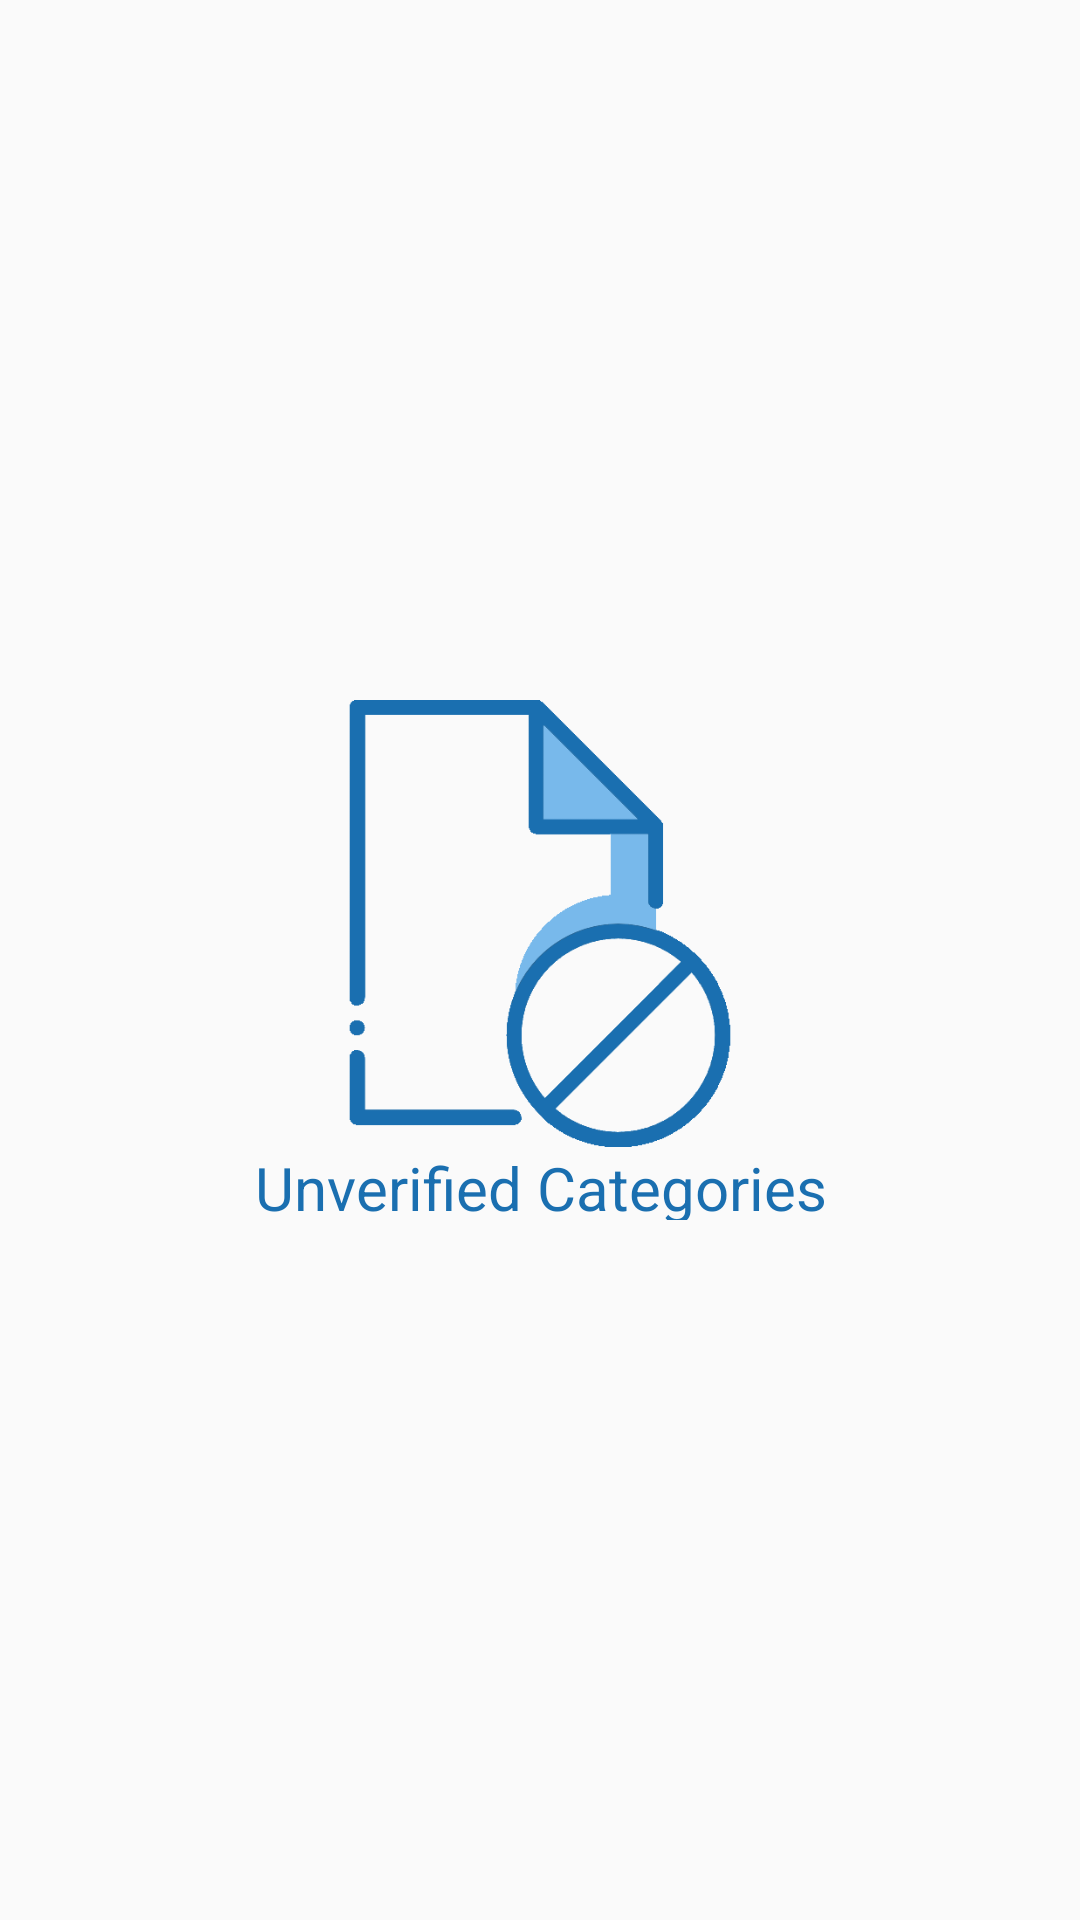

Write the Android layout XML for this screen, with the resource values it uses.
<!-- AndroidManifest.xml: application theme AppTheme -->
<!-- res/layout/activity_category_admin.xml -->
<?xml version="1.0" encoding="utf-8"?>
<LinearLayout xmlns:android="http://schemas.android.com/apk/res/android"
    xmlns:tools="http://schemas.android.com/tools"
    android:layout_width="match_parent"
    android:layout_height="match_parent"
    android:orientation="vertical"
    tools:context=".activities.CategoryActivity">


    <LinearLayout
        android:layout_width="wrap_content"
        android:layout_weight="1"
        android:layout_height="0dp"
        android:layout_marginTop="20dp"
        android:layout_marginBottom="20dp"
        android:orientation="vertical">

        <ImageView
            android:id="@+id/but_add_cat"
            android:src="@drawable/neww"
            android:layout_width="wrap_content"
            android:layout_height="wrap_content"
            android:layout_weight="10"
            />

        <TextView
            android:layout_width="match_parent"
            android:layout_height="wrap_content"
            android:text="Add Category"
            android:layout_weight="1"
            android:gravity="center"
            android:textSize="20sp"
            android:textColor="@color/colorPrimaryDark"
            />


    </LinearLayout>

    <LinearLayout
        android:layout_width="wrap_content"
        android:layout_weight="1"
        android:layout_height="0dp"
        android:layout_marginTop="20dp"
        android:layout_marginBottom="20dp"
        android:orientation="vertical">

        <ImageView
            android:id="@+id/but_verify_cat"
            android:src="@drawable/unverified"
            android:layout_width="wrap_content"
            android:layout_height="wrap_content"
            android:layout_weight="10"
            />

        <TextView
            android:layout_width="match_parent"
            android:layout_height="wrap_content"
            android:text="Unverified Categories"
            android:layout_weight="1"
            android:gravity="center"
            android:textSize="20sp"
            android:textColor="@color/colorPrimaryDark"
            />


    </LinearLayout>


    <LinearLayout
        android:layout_width="wrap_content"
        android:orientation="vertical"
        android:layout_height="0dp"
        android:layout_marginTop="20dp"
        android:layout_marginBottom="20dp"
        android:layout_weight="1">

        <ImageView
            android:src="@drawable/update"
            android:id="@+id/but_show_cat"
            android:layout_width="wrap_content"
            android:layout_height="wrap_content"
            android:layout_weight="10"
            />

        <TextView
            android:layout_width="match_parent"
            android:layout_height="wrap_content"
            android:text="View Categories"
            android:layout_weight="1"
            android:gravity="center"
            android:textSize="20sp"
            android:textColor="@color/colorPrimaryDark"
            />

    </LinearLayout>




</LinearLayout>
<!-- resources referenced by this layout -->
<resources>
  <color name="colorPrimaryDark">#1a6fb0</color>
  <!-- drawable unverified: png bitmap (drawable, 13597 bytes) -->
  <style name="AppTheme" parent="Theme.AppCompat.Light.DarkActionBar">
          
          <item name="colorPrimary">@color/colorPrimary</item>
          <item name="colorPrimaryDark">@color/colorPrimaryDark</item>
          <item name="colorAccent">@color/colorAccent</item>
      </style>
  <color name="colorPrimary">#78b9eb</color>
  <color name="colorAccent">#1a6fb0</color>
</resources>
